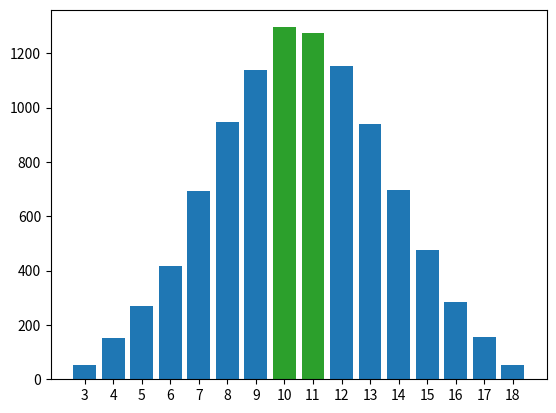

Python code for this plot:
import matplotlib.pyplot as plt
import numpy as np


class Dice:
    def __init__(self, num_dice: int):
        self.num_dice = num_dice

    def play(self, number_of_times: int) -> np.ndarray:
        results: np.ndarray = np.random.randint(1, 7, size=(self.num_dice, number_of_times))
        results = results.sum(0)
        return results

    def plot(self, results: np.ndarray):
        xaxis = np.arange(self.num_dice, 6 * self.num_dice + 1)
        bincount = np.bincount(results, minlength=6 * self.num_dice + 1)[self.num_dice:]

        color = ["tab:blue"] * xaxis.size
        mean_value = np.mean(xaxis[[0, -1]])
        if mean_value % 1 == 0:
            color[np.where(xaxis == mean_value)[0].item()] = "tab:green"
        else:
            color[np.where(xaxis == np.floor(mean_value))[0].item()] = "tab:green"
            color[np.where(xaxis == np.ceil(mean_value))[0].item()] = "tab:green"

        plt.bar(xaxis, bincount, color=color)
        plt.xticks(xaxis)
        plt.show()


def main():
    num_dice = 3
    number_of_times = 10000

    dice = Dice(num_dice)
    results = dice.play(number_of_times)
    dice.plot(results)


if __name__ == "__main__":
    main()
